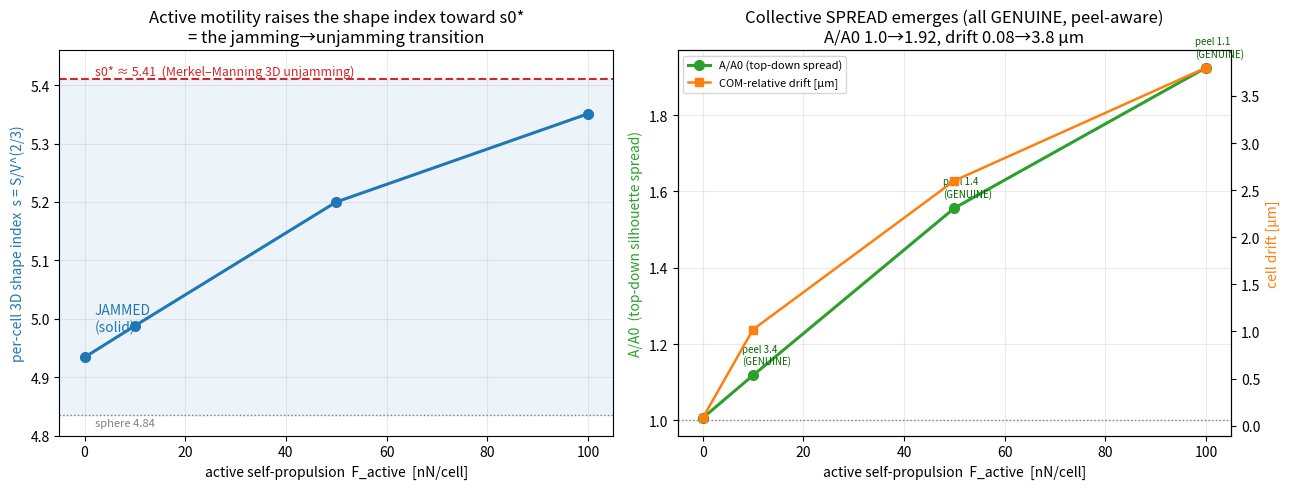

Write the Python code that produced this figure.
"""Figure: active-motility UNJAMMING of the DCM aggregate — the jamming→unjamming transition.

The DCM spheroid is JAMMED (cells don't rearrange → confined, A/A0≈1). Per-cell active self-propulsion
(the Self-Propelled-Voronoi active-matter lever, Bi-Yang-Marchetti-Manning) FLUIDISES it: as F_active rises,
the aggregate spreads (A/A0 up) AND the per-cell 3D shape index s = S/V^(2/3) rises toward the Merkel-Manning
3D rigidity threshold s0*≈5.41 — the jamming→unjamming order parameter. Confined s=4.93 (jammed, < s0*);
motility drives it to 5.35 (approaching the fluid transition) = collective spreading. All GENUINE COLLECTIVE
SPREAD (peel-aware spread_eval, V/V0=1), physiological F_active (10-100 nN single-cell traction, KB-2.12).

Data measured 2026-07-10 (native N=100 on gbook A5000, visual-verified). Numbers are hard-coded from the
committed sweep runs (s3_motility_fa*) — see _historical/DCM_UNJAMMING_ACTIVE_MOTILITY_2026-07-10.md.
"""
from __future__ import annotations

import os

import matplotlib
matplotlib.use("Agg")
import matplotlib.pyplot as plt
import numpy as np

OUT = "aleph/outputs/h_dcm_two_stage/figs"
os.makedirs(OUT, exist_ok=True)

# measured sweep (F_active nN, shape_index s, A/A0 topdown, drift µm, peel_idx)
fa = np.array([0.0, 10.0, 50.0, 100.0])
s = np.array([4.934, 4.988, 5.200, 5.351])
aa0 = np.array([1.006, 1.118, 1.556, 1.924])
drift = np.array([0.08, 1.02, 2.60, 3.80])
peel = np.array([np.nan, 3.4, 1.4, 1.1])
S0_STAR = 5.41   # Merkel-Manning 3D rigidity (unjamming) threshold
S_SPHERE = 4.836


def main():
    fig, (a1, a2) = plt.subplots(1, 2, figsize=(13, 5))

    # (L) shape index vs F_active — the jamming order parameter
    a1.axhspan(S_SPHERE, S0_STAR, color="tab:blue", alpha=0.08)
    a1.axhline(S0_STAR, color="tab:red", ls="--", lw=1.5)
    a1.axhline(S_SPHERE, color="gray", ls=":", lw=1.0)
    a1.text(2, S0_STAR + 0.008, "s0* ≈ 5.41  (Merkel–Manning 3D unjamming)", color="tab:red", fontsize=9)
    a1.text(2, S_SPHERE - 0.02, "sphere 4.84", color="gray", fontsize=8)
    a1.text(2, 5.0, "JAMMED\n(solid)", color="tab:blue", fontsize=10, va="center")
    a1.plot(fa, s, "-o", color="tab:blue", lw=2.2, ms=7)
    a1.set_xlabel("active self-propulsion  F_active  [nN/cell]")
    a1.set_ylabel("per-cell 3D shape index  s = S/V^(2/3)", color="tab:blue")
    a1.set_title("Active motility raises the shape index toward s0*\n= the jamming→unjamming transition")
    a1.set_ylim(4.80, 5.46)
    a1.grid(alpha=0.25)

    # (R) the spread (A/A0) + drift, colored by GENUINE
    a1b = a2
    l1 = a1b.plot(fa, aa0, "-o", color="tab:green", lw=2.2, ms=7, label="A/A0 (top-down spread)")
    a1b.axhline(1.0, color="gray", ls=":", lw=1.0)
    a1b.set_xlabel("active self-propulsion  F_active  [nN/cell]")
    a1b.set_ylabel("A/A0  (top-down silhouette spread)", color="tab:green")
    a1b.set_title("Collective SPREAD emerges (all GENUINE, peel-aware)\nA/A0 1.0→1.92, drift 0.08→3.8 µm")
    a2b = a1b.twinx()
    l2 = a2b.plot(fa, drift, "-s", color="tab:orange", lw=1.8, ms=6, label="COM-relative drift [µm]")
    a2b.set_ylabel("cell drift [µm]", color="tab:orange")
    for x, y, p in zip(fa[1:], aa0[1:], peel[1:]):
        a1b.annotate(f"peel {p:.1f}\n(GENUINE)", (x, y), textcoords="offset points", xytext=(-8, 8),
                     fontsize=7, color="darkgreen")
    a1b.legend(l1 + l2, [h.get_label() for h in l1 + l2], fontsize=8, loc="upper left")
    a1b.grid(alpha=0.25)

    fig.tight_layout()
    path = f"{OUT}/dcm_unjamming_active_motility_doseresponse.png"
    fig.savefig(path, dpi=130)
    print(f"wrote {path}")


if __name__ == "__main__":
    main()
